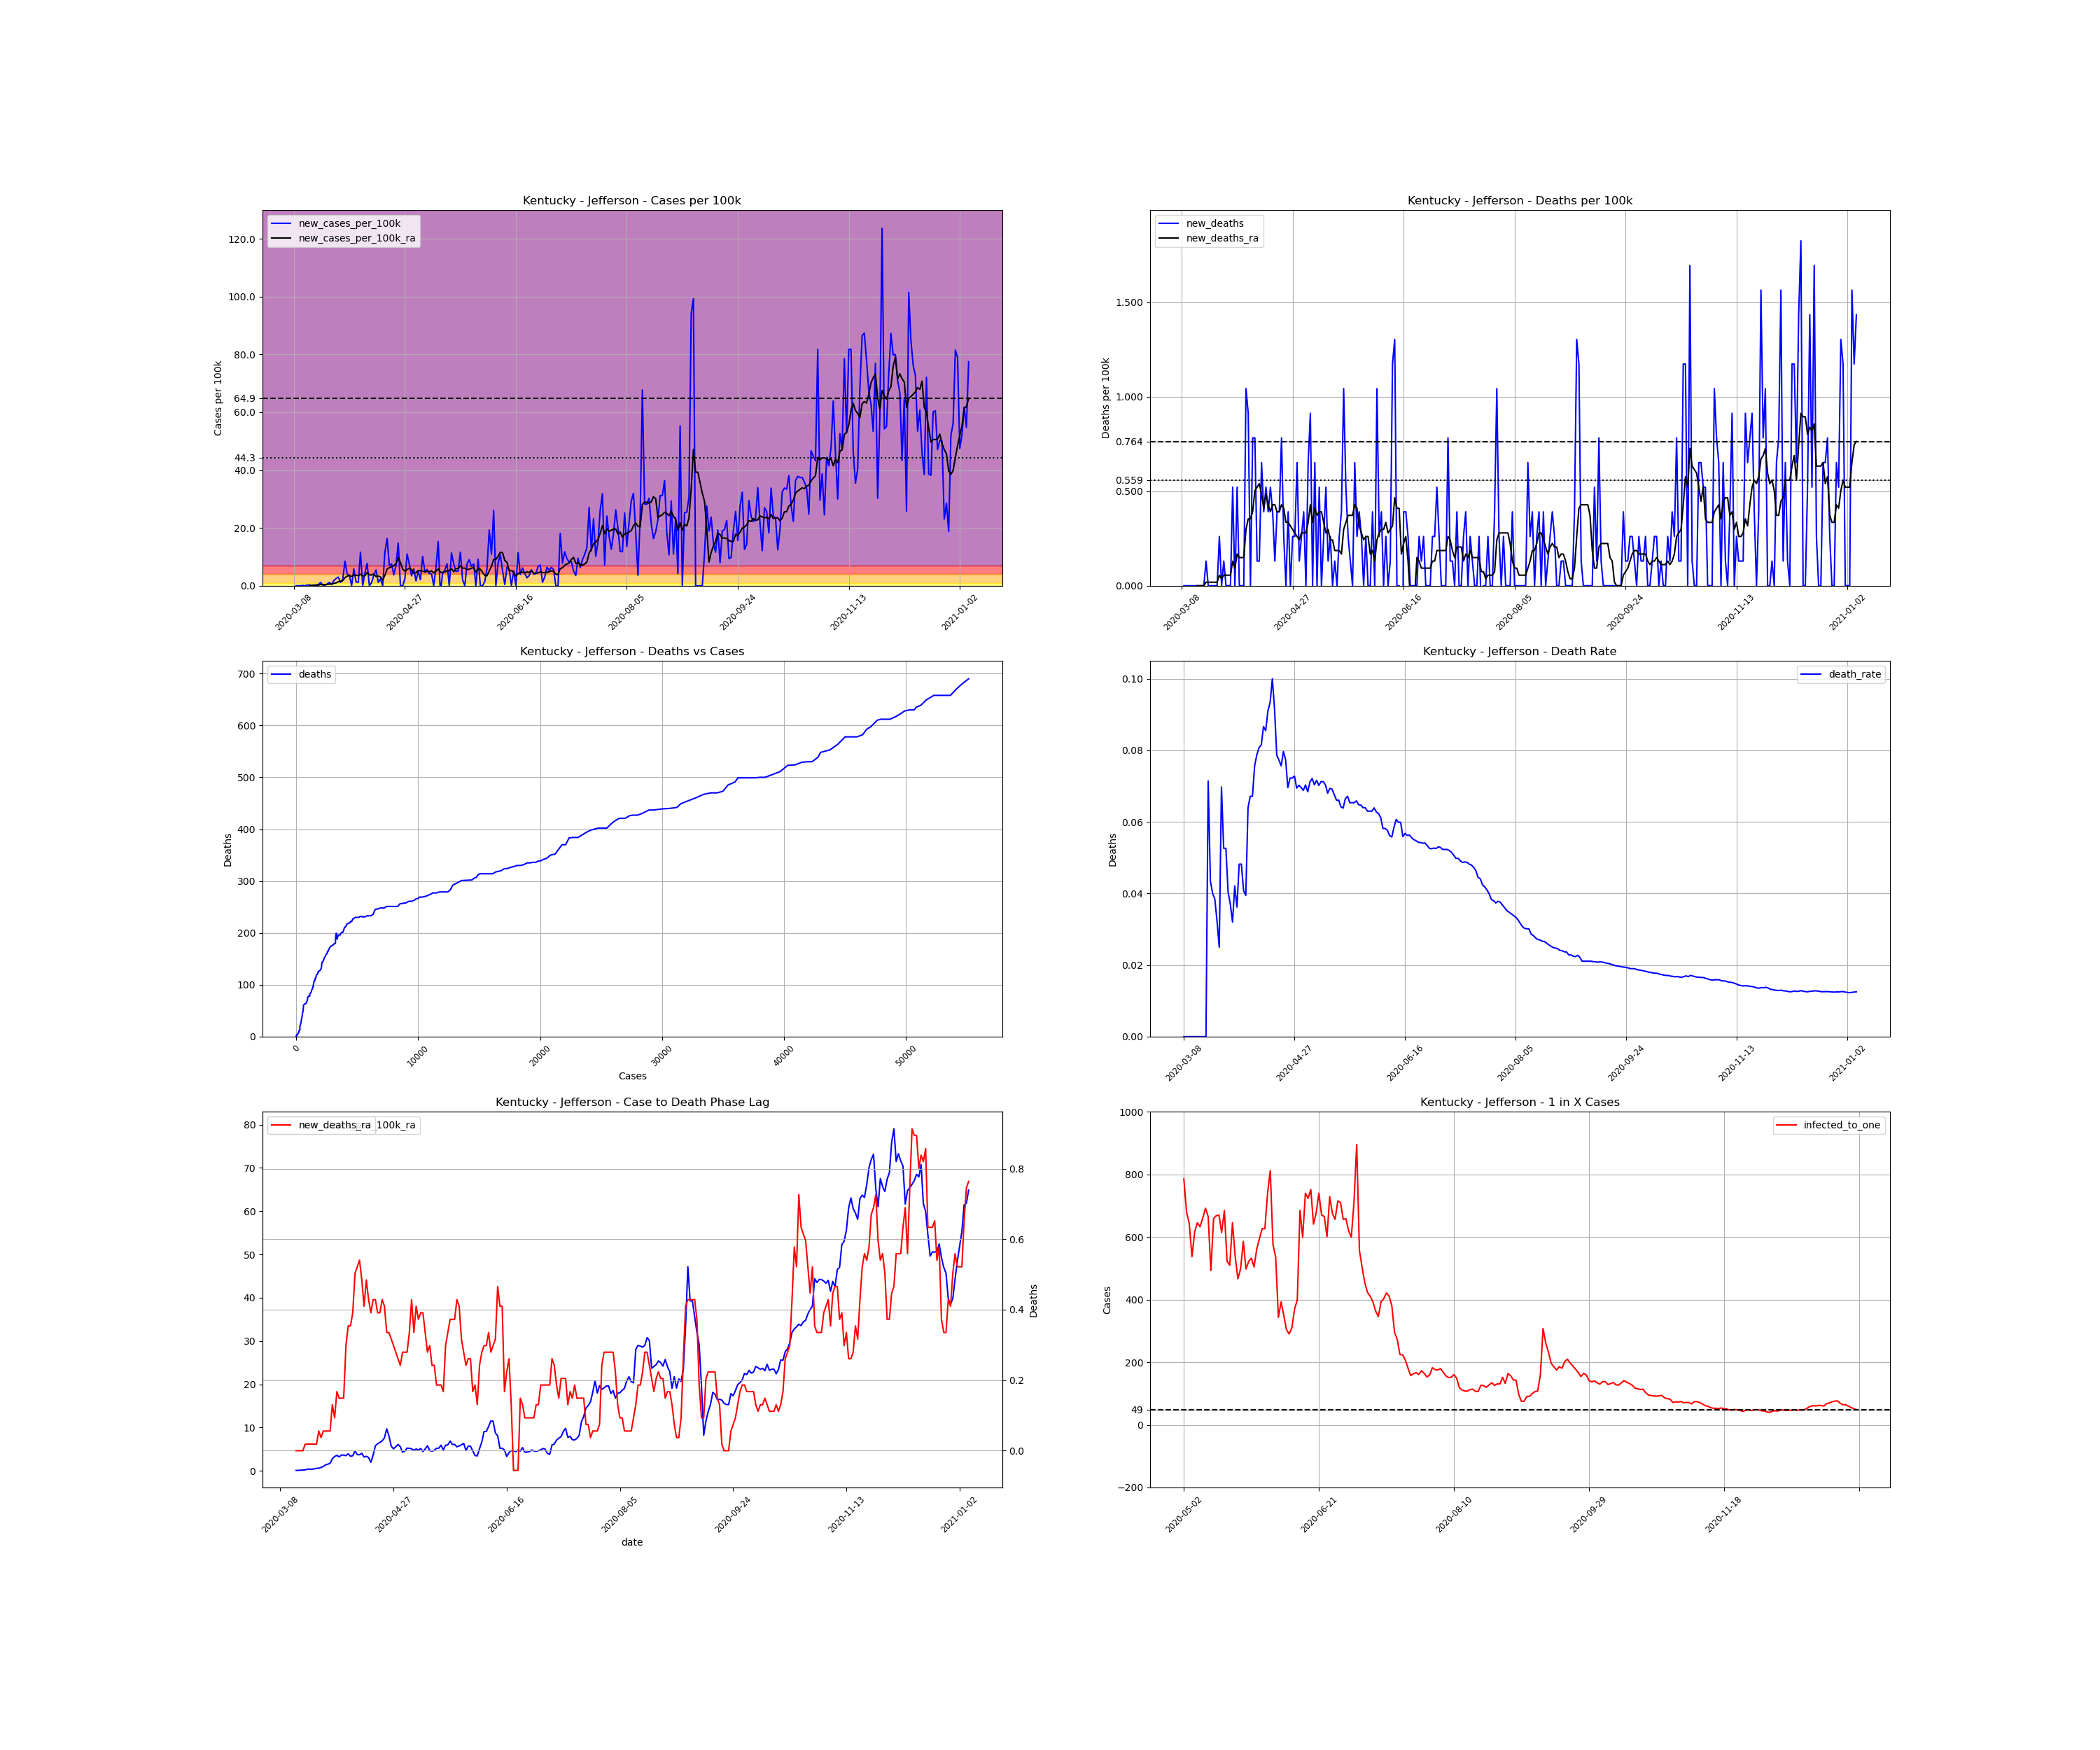

Values plotted in this chart, from the file beside it:
, date, county, state, fips, cases, deaths, COUNTY, STNAME, CTYNAME, POPESTIMATE2019, cases_per_100k, deaths_per_100k, death_rate, new_cases, new_cases_per_100k, new_deaths, new_cases_per_100k_ra, new_deaths_ra, active_cases, infected_to_one
30626, 2020-03-08, Jefferson, Kentucky, 21111, 1, 0.0, 111, Kentucky, Jefferson, 766757, 0.1304, 0.0, 0.0, , , , , , , 
30627, 2020-03-09, Jefferson, Kentucky, 21111, 1, 0.0, 111, Kentucky, Jefferson, 766757, 0.1304, 0.0, 0.0, 0.0, 0.0, 0.0, , , , 
30628, 2020-03-10, Jefferson, Kentucky, 21111, 1, 0.0, 111, Kentucky, Jefferson, 766757, 0.1304, 0.0, 0.0, 0.0, 0.0, 0.0, , , , 
30629, 2020-03-11, Jefferson, Kentucky, 21111, 1, 0.0, 111, Kentucky, Jefferson, 766757, 0.1304, 0.0, 0.0, 0.0, 0.0, 0.0, , , , 
30630, 2020-03-12, Jefferson, Kentucky, 21111, 2, 0.0, 111, Kentucky, Jefferson, 766757, 0.2608, 0.0, 0.0, 1.0, 0.1304, 0.0, , , , 
30631, 2020-03-13, Jefferson, Kentucky, 21111, 2, 0.0, 111, Kentucky, Jefferson, 766757, 0.2608, 0.0, 0.0, 0.0, 0.0, 0.0, , , , 
30632, 2020-03-14, Jefferson, Kentucky, 21111, 4, 0.0, 111, Kentucky, Jefferson, 766757, 0.5217, 0.0, 0.0, 2.0, 0.2608, 0.0, , , , 
30633, 2020-03-15, Jefferson, Kentucky, 21111, 6, 0.0, 111, Kentucky, Jefferson, 766757, 0.7825, 0.0, 0.0, 2.0, 0.2608, 0.0, 0.09316, 0.0, , 
30634, 2020-03-16, Jefferson, Kentucky, 21111, 7, 0.0, 111, Kentucky, Jefferson, 766757, 0.9129, 0.0, 0.0, 1.0, 0.1304, 0.0, 0.1118, 0.0, 6.0, 31948
30635, 2020-03-17, Jefferson, Kentucky, 21111, 9, 0.0, 111, Kentucky, Jefferson, 766757, 1.174, 0.0, 0.0, 2.0, 0.2608, 0.0, 0.1491, 0.0, 8.0, 23961
30636, 2020-03-18, Jefferson, Kentucky, 21111, 11, 0.0, 111, Kentucky, Jefferson, 766757, 1.435, 0.0, 0.0, 2.0, 0.2608, 0.0, 0.1863, 0.0, 10.0, 19169
30637, 2020-03-19, Jefferson, Kentucky, 21111, 14, 1.0, 111, Kentucky, Jefferson, 766757, 1.826, 0.1304, 0.07143, 3.0, 0.3913, 0.1304, 0.2236, 0.01863, 13.0, 14745
30638, 2020-03-20, Jefferson, Kentucky, 21111, 23, 1.0, 111, Kentucky, Jefferson, 766757, 3, 0.1304, 0.04348, 9.0, 1.174, 0.0, 0.3913, 0.01863, 21.0, 9128
30639, 2020-03-21, Jefferson, Kentucky, 21111, 25, 1.0, 111, Kentucky, Jefferson, 766757, 3.26, 0.1304, 0.04, 2.0, 0.2608, 0.0, 0.3913, 0.01863, 23.0, 8334
30640, 2020-03-22, Jefferson, Kentucky, 21111, 26, 1.0, 111, Kentucky, Jefferson, 766757, 3.391, 0.1304, 0.03846, 1.0, 0.1304, 0.0, 0.3726, 0.01863, 22.0, 8713
30641, 2020-03-23, Jefferson, Kentucky, 21111, 31, 1.0, 111, Kentucky, Jefferson, 766757, 4.043, 0.1304, 0.03226, 5.0, 0.6521, 0.0, 0.4472, 0.01863, 25.0, 7668
30642, 2020-03-24, Jefferson, Kentucky, 21111, 40, 1.0, 111, Kentucky, Jefferson, 766757, 5.217, 0.1304, 0.025, 9.0, 1.174, 0.0, 0.5776, 0.01863, 33.0, 5809
30643, 2020-03-25, Jefferson, Kentucky, 21111, 43, 3.0, 111, Kentucky, Jefferson, 766757, 5.608, 0.3913, 0.06977, 3.0, 0.3913, 0.2608, 0.5962, 0.05589, 34.0, 5638
30644, 2020-03-26, Jefferson, Kentucky, 21111, 57, 3.0, 111, Kentucky, Jefferson, 766757, 7.434, 0.3913, 0.05263, 14.0, 1.826, 0.0, 0.8011, 0.03726, 46.0, 4167
30645, 2020-03-27, Jefferson, Kentucky, 21111, 76, 4.0, 111, Kentucky, Jefferson, 766757, 9.912, 0.5217, 0.05263, 19.0, 2.478, 0.1304, 0.9875, 0.05589, 62.0, 3092
30646, 2020-03-28, Jefferson, Kentucky, 21111, 99, 4.0, 111, Kentucky, Jefferson, 766757, 12.91, 0.5217, 0.0404, 23.0, 3, 0.0, 1.379, 0.05589, 76.0, 2522
30647, 2020-03-29, Jefferson, Kentucky, 21111, 108, 4.0, 111, Kentucky, Jefferson, 766757, 14.09, 0.5217, 0.03704, 9.0, 1.174, 0.0, 1.528, 0.05589, 83.0, 2310
30648, 2020-03-30, Jefferson, Kentucky, 21111, 125, 4.0, 111, Kentucky, Jefferson, 766757, 16.3, 0.5217, 0.032, 17.0, 2.217, 0.0, 1.751, 0.05589, 99.0, 1936
30649, 2020-03-31, Jefferson, Kentucky, 21111, 190, 8.0, 111, Kentucky, Jefferson, 766757, 24.78, 1.043, 0.04211, 65.0, 8.477, 0.5217, 2.795, 0.1304, 159.0, 1206
30650, 2020-04-01, Jefferson, Kentucky, 21111, 221, 8.0, 111, Kentucky, Jefferson, 766757, 28.82, 1.043, 0.0362, 31.0, 4.043, 0.0, 3.316, 0.09316, 181.0, 1059
30651, 2020-04-02, Jefferson, Kentucky, 21111, 249, 12.0, 111, Kentucky, Jefferson, 766757, 32.47, 1.565, 0.04819, 28.0, 3.652, 0.5217, 3.577, 0.1677, 206.0, 930.5
30652, 2020-04-03, Jefferson, Kentucky, 21111, 249, 12.0, 111, Kentucky, Jefferson, 766757, 32.47, 1.565, 0.04819, 0.0, 0.0, 0.0, 3.223, 0.1491, 192.0, 998.4
30653, 2020-04-04, Jefferson, Kentucky, 21111, 294, 12.0, 111, Kentucky, Jefferson, 766757, 38.34, 1.565, 0.04082, 45.0, 5.869, 0.0, 3.633, 0.1491, 218.0, 879.3
30654, 2020-04-05, Jefferson, Kentucky, 21111, 304, 12.0, 111, Kentucky, Jefferson, 766757, 39.65, 1.565, 0.03947, 10.0, 1.304, 0.0, 3.652, 0.1491, 205.0, 935.1
30655, 2020-04-06, Jefferson, Kentucky, 21111, 313, 20.0, 111, Kentucky, Jefferson, 766757, 40.82, 2.608, 0.0639, 9.0, 1.174, 1.043, 3.503, 0.2981, 205.0, 935.1
30656, 2020-04-07, Jefferson, Kentucky, 21111, 402, 27.0, 111, Kentucky, Jefferson, 766757, 52.43, 3.521, 0.06716, 89.0, 11.61, 0.9129, 3.95, 0.354, 277.0, 692
30657, 2020-04-08, Jefferson, Kentucky, 21111, 402, 27.0, 111, Kentucky, Jefferson, 766757, 52.43, 3.521, 0.06716, 0.0, 0.0, 0.0, 3.372, 0.354, 212.0, 904.2
30658, 2020-04-09, Jefferson, Kentucky, 21111, 436, 33.0, 111, Kentucky, Jefferson, 766757, 56.86, 4.304, 0.07569, 34.0, 4.434, 0.7825, 3.484, 0.3913, 215.0, 891.6
30659, 2020-04-10, Jefferson, Kentucky, 21111, 495, 39.0, 111, Kentucky, Jefferson, 766757, 64.56, 5.086, 0.07879, 59.0, 7.695, 0.7825, 4.583, 0.503, 246.0, 779.2
30660, 2020-04-11, Jefferson, Kentucky, 21111, 495, 40.0, 111, Kentucky, Jefferson, 766757, 64.56, 5.217, 0.08081, 0.0, 0.0, 0.1304, 3.745, 0.5217, 246.0, 779.2
30661, 2020-04-12, Jefferson, Kentucky, 21111, 503, 41.0, 111, Kentucky, Jefferson, 766757, 65.6, 5.347, 0.08151, 8.0, 1.043, 0.1304, 3.708, 0.5403, 209.0, 917.2
30662, 2020-04-13, Jefferson, Kentucky, 21111, 531, 46.0, 111, Kentucky, Jefferson, 766757, 69.25, 5.999, 0.08663, 28.0, 3.652, 0.6521, 4.062, 0.4844, 227.0, 844.4
30663, 2020-04-14, Jefferson, Kentucky, 21111, 573, 49.0, 111, Kentucky, Jefferson, 766757, 74.73, 6.391, 0.08551, 42.0, 5.478, 0.3913, 3.186, 0.4099, 260.0, 737.3
30664, 2020-04-15, Jefferson, Kentucky, 21111, 582, 53.0, 111, Kentucky, Jefferson, 766757, 75.9, 6.912, 0.09107, 9.0, 1.174, 0.5217, 3.354, 0.4844, 180.0, 1065
30665, 2020-04-16, Jefferson, Kentucky, 21111, 600, 56.0, 111, Kentucky, Jefferson, 766757, 78.25, 7.303, 0.09333, 18.0, 2.348, 0.3913, 3.056, 0.4285, 198.0, 968.1
30666, 2020-04-17, Jefferson, Kentucky, 21111, 600, 60.0, 111, Kentucky, Jefferson, 766757, 78.25, 7.825, 0.1, 0.0, 0.0, 0.5217, 1.956, 0.3913, 164.0, 1169
30667, 2020-04-18, Jefferson, Kentucky, 21111, 689, 63.0, 111, Kentucky, Jefferson, 766757, 89.86, 8.216, 0.09144, 89.0, 11.61, 0.3913, 3.614, 0.4285, 194.0, 988.1
30668, 2020-04-19, Jefferson, Kentucky, 21111, 814, 64.0, 111, Kentucky, Jefferson, 766757, 106.2, 8.347, 0.07862, 125.0, 16.3, 0.1304, 5.794, 0.4285, 319.0, 600.9
30669, 2020-04-20, Jefferson, Kentucky, 21111, 867, 67.0, 111, Kentucky, Jefferson, 766757, 113.1, 8.738, 0.07728, 53.0, 6.912, 0.3913, 6.26, 0.3913, 364.0, 526.6
30670, 2020-04-21, Jefferson, Kentucky, 21111, 925, 70.0, 111, Kentucky, Jefferson, 766757, 120.6, 9.129, 0.07568, 58.0, 7.564, 0.3913, 6.558, 0.3913, 394.0, 486.5
30671, 2020-04-22, Jefferson, Kentucky, 21111, 954, 76.0, 111, Kentucky, Jefferson, 766757, 124.4, 9.912, 0.07966, 29.0, 3.782, 0.7825, 6.931, 0.4285, 381.0, 503.1
30672, 2020-04-23, Jefferson, Kentucky, 21111, 1008, 78.0, 111, Kentucky, Jefferson, 766757, 131.5, 10.17, 0.07738, 54.0, 7.043, 0.2608, 7.602, 0.4099, 426.0, 450
30673, 2020-04-24, Jefferson, Kentucky, 21111, 1121, 78.0, 111, Kentucky, Jefferson, 766757, 146.2, 10.17, 0.06958, 113.0, 14.74, 0.0, 9.707, 0.3354, 521.0, 367.9
30674, 2020-04-25, Jefferson, Kentucky, 21111, 1121, 81.0, 111, Kentucky, Jefferson, 766757, 146.2, 10.56, 0.07226, 0.0, 0.0, 0.3913, 8.049, 0.3354, 521.0, 367.9
30675, 2020-04-26, Jefferson, Kentucky, 21111, 1121, 81.0, 111, Kentucky, Jefferson, 766757, 146.2, 10.56, 0.07226, 0.0, 0.0, 0.0, 5.72, 0.3167, 432.0, 443.7
30676, 2020-04-27, Jefferson, Kentucky, 21111, 1140, 83.0, 111, Kentucky, Jefferson, 766757, 148.7, 10.82, 0.07281, 19.0, 2.478, 0.2608, 5.086, 0.2981, 326.0, 588
30677, 2020-04-28, Jefferson, Kentucky, 21111, 1224, 85.0, 111, Kentucky, Jefferson, 766757, 159.6, 11.09, 0.06944, 84.0, 10.96, 0.2608, 5.571, 0.2795, 357.0, 536.9
30678, 2020-04-29, Jefferson, Kentucky, 21111, 1281, 90.0, 111, Kentucky, Jefferson, 766757, 167.1, 11.74, 0.07026, 57.0, 7.434, 0.6521, 6.092, 0.2608, 356.0, 538.5
30679, 2020-04-30, Jefferson, Kentucky, 21111, 1307, 91.0, 111, Kentucky, Jefferson, 766757, 170.5, 11.87, 0.06963, 26.0, 3.391, 0.1304, 5.571, 0.2422, 353.0, 543
30680, 2020-05-01, Jefferson, Kentucky, 21111, 1352, 93.0, 111, Kentucky, Jefferson, 766757, 176.3, 12.13, 0.06879, 45.0, 5.869, 0.2608, 4.304, 0.2795, 344.0, 557.2
30681, 2020-05-02, Jefferson, Kentucky, 21111, 1365, 96.0, 111, Kentucky, Jefferson, 766757, 178, 12.52, 0.07033, 13.0, 1.695, 0.3913, 4.546, 0.2795, 244.0, 785.6
30682, 2020-05-03, Jefferson, Kentucky, 21111, 1403, 96.0, 111, Kentucky, Jefferson, 766757, 183, 12.52, 0.06842, 38.0, 4.956, 0.0, 5.254, 0.2795, 282.0, 679.7
30683, 2020-05-04, Jefferson, Kentucky, 21111, 1419, 101.0, 111, Kentucky, Jefferson, 766757, 185.1, 13.17, 0.07118, 16.0, 2.087, 0.6521, 5.198, 0.3354, 298.0, 643.3
30684, 2020-05-05, Jefferson, Kentucky, 21111, 1497, 108.0, 111, Kentucky, Jefferson, 766757, 195.2, 14.09, 0.07214, 78.0, 10.17, 0.9129, 5.086, 0.4285, 357.0, 536.9
30685, 2020-05-06, Jefferson, Kentucky, 21111, 1535, 108.0, 111, Kentucky, Jefferson, 766757, 200.2, 14.09, 0.07036, 38.0, 4.956, 0.0, 4.732, 0.3354, 311.0, 616.4
... 245 more rows
